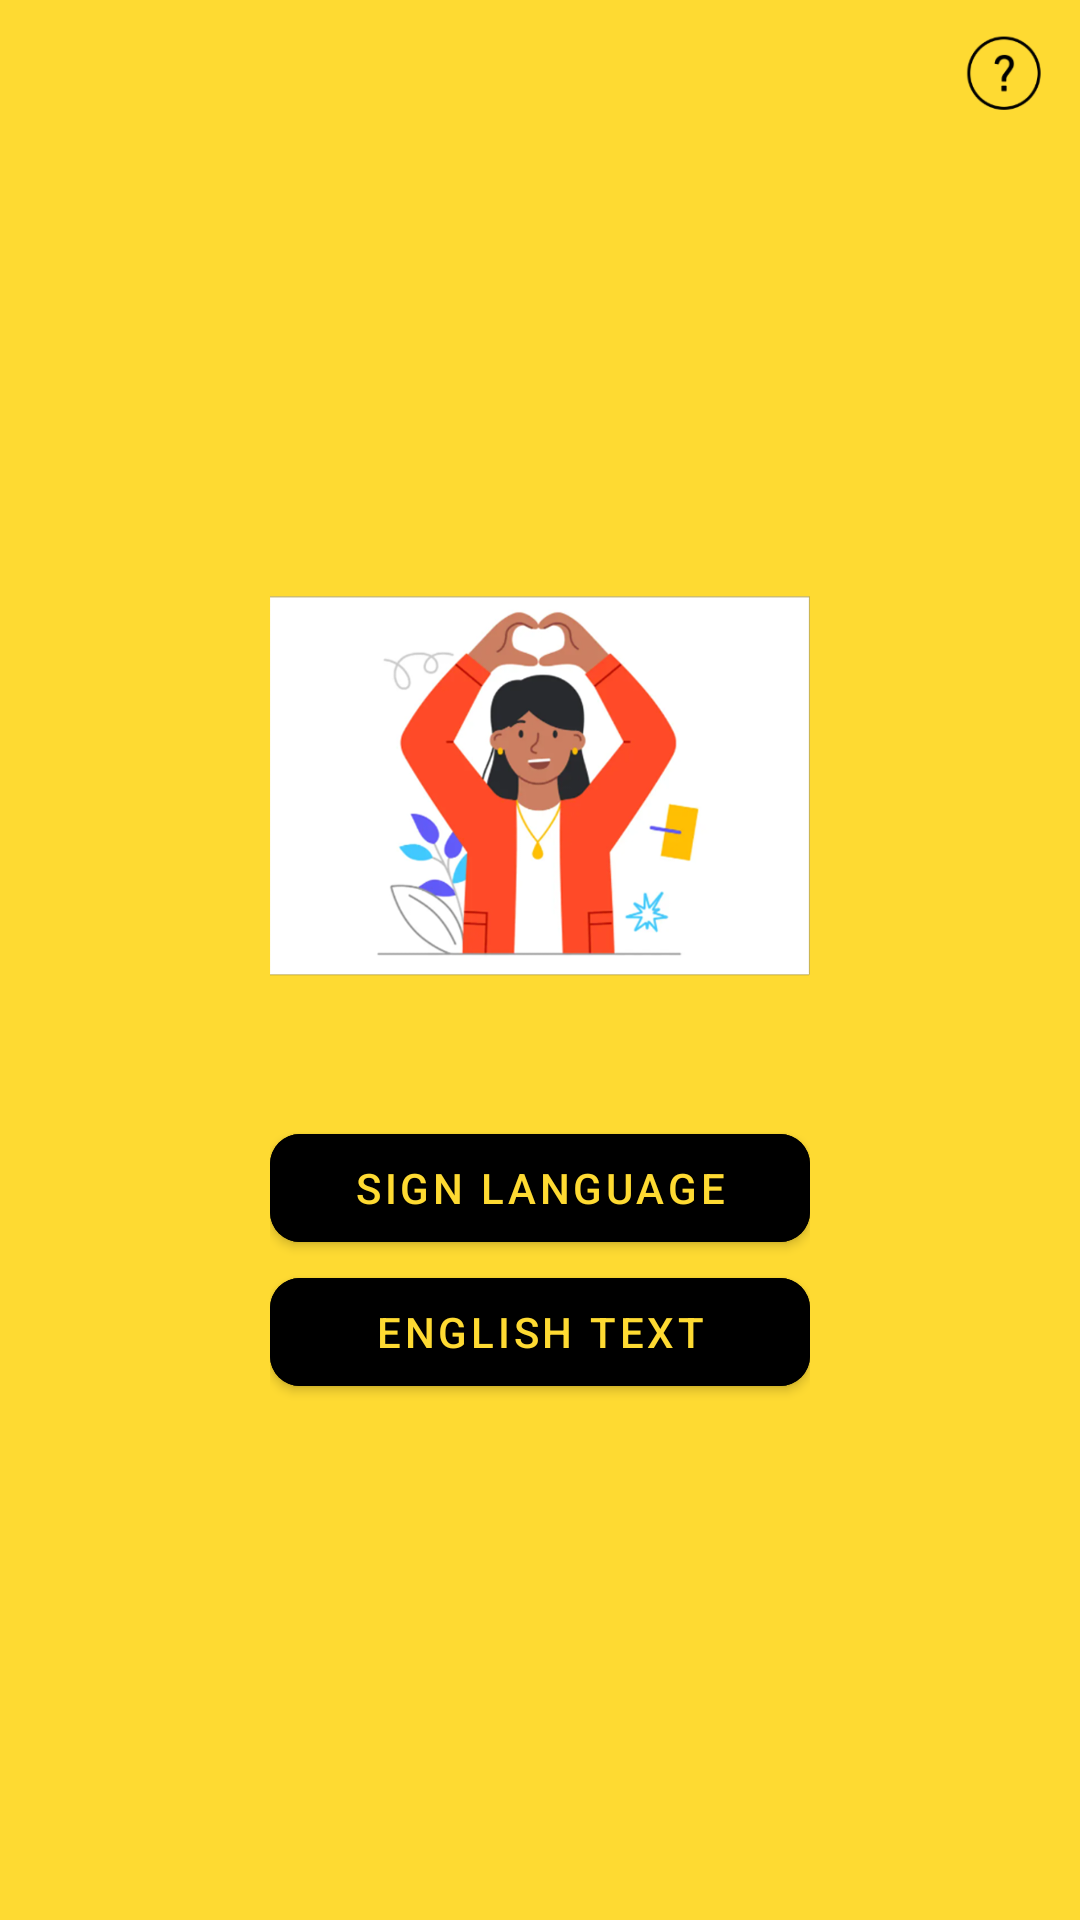

Write the Android layout XML for this screen, with the resource values it uses.
<!-- AndroidManifest.xml: application theme Theme.NaturalSignApp -->
<!-- res/layout/activity_select_language.xml -->
<?xml version="1.0" encoding="utf-8"?>
<RelativeLayout
xmlns:android="http://schemas.android.com/apk/res/android"
xmlns:app="http://schemas.android.com/apk/res-auto"
xmlns:tools="http://schemas.android.com/tools"
android:layout_width="match_parent"
android:layout_height="match_parent"
android:background="@color/app_bg"
tools:context=".screens.SelectLanguageActivity">

<ImageView
    android:layout_width="50dp"
    android:layout_height="50dp"
    android:src="@drawable/info"
    android:layout_alignParentEnd="true"
    android:layout_alignParentTop="true"/>

<LinearLayout
    android:layout_width="wrap_content"
    android:layout_height="wrap_content"
    android:orientation="vertical"
    android:layout_centerInParent="true">
    <ImageView
        android:id="@+id/imageView"
        android:layout_width="180dp"
        android:layout_height="180dp"
        android:src="@drawable/vid_placeholder"/>
    <com.google.android.material.button.MaterialButton
        android:id="@+id/sign_lang_btn"
        android:layout_width="match_parent"
        android:layout_height="wrap_content"
        android:backgroundTint="@color/black"
        android:layout_marginTop="20dp"
        android:text="@string/sign_language"
        app:cornerRadius="10dp"
        android:textColor="@color/app_bg"/>
    <com.google.android.material.button.MaterialButton
        android:id="@+id/english_btn"
        android:layout_width="match_parent"
        android:layout_height="wrap_content"
        android:backgroundTint="@color/black"
        android:text="@string/english_text"
        app:cornerRadius="10dp"
        android:textColor="@color/app_bg"/>
</LinearLayout>


</RelativeLayout>
<!-- resources referenced by this layout -->
<resources>
  <color name="app_bg">#FEDA32</color>
  <color name="black">#FF000000</color>
  <!-- drawable info: png bitmap (drawable, 3517 bytes) -->
  <!-- drawable vid_placeholder: png bitmap (drawable, 327391 bytes) -->
  <string name="english_text">English Text</string>
  <string name="sign_language">Sign Language</string>
  <style name="Theme.NaturalSignApp" parent="Theme.MaterialComponents.DayNight.NoActionBar">
          
          <item name="colorPrimary">@color/purple_500</item>
          <item name="colorPrimaryVariant">@color/purple_700</item>
          <item name="colorOnPrimary">@color/white</item>
          
          <item name="colorSecondary">@color/teal_200</item>
          <item name="colorSecondaryVariant">@color/teal_700</item>
          <item name="colorOnSecondary">@color/black</item>
          
          <item name="android:statusBarColor" tools:targetApi="l">@color/black</item>
          
      </style>
  <color name="purple_500">#FF6200EE</color>
  <color name="purple_700">#FF3700B3</color>
  <color name="white">#FFFFFFFF</color>
  <color name="teal_200">#FF03DAC5</color>
  <color name="teal_700">#FF018786</color>
</resources>
